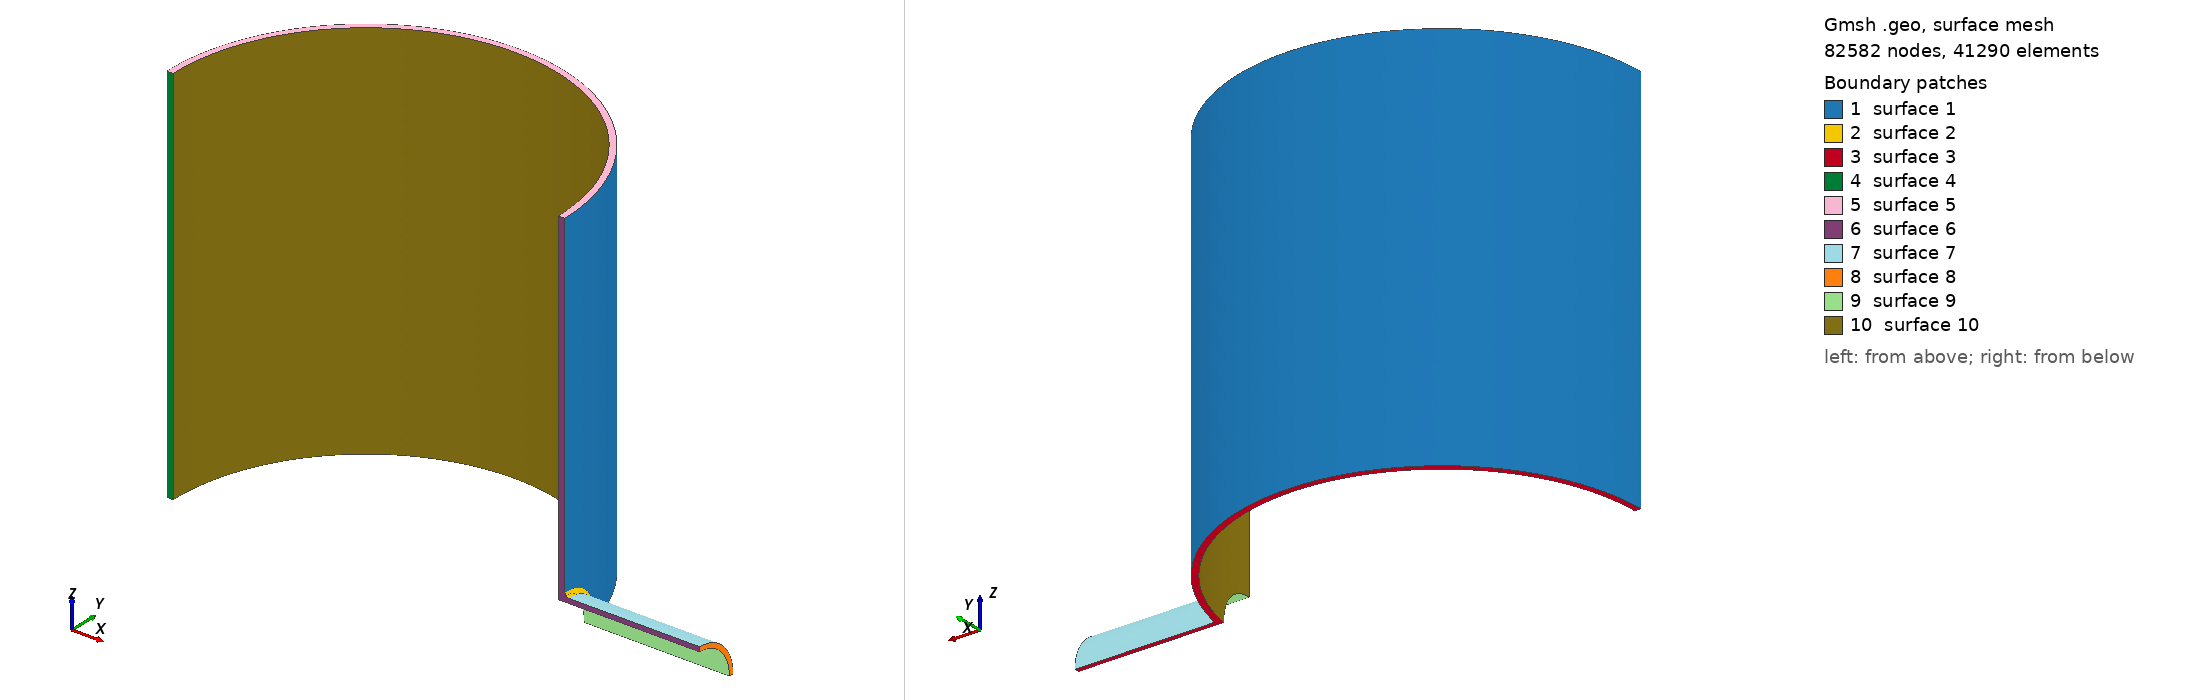

Gmsh geometry script, surface-meshed: 82582 nodes, 41290 surface elements. Boundary patches (legend numbers): 1 surface 1, 2 surface 2, 3 surface 3, 4 surface 4, 5 surface 5, 6 surface 6, 7 surface 7, 8 surface 8, 9 surface 9, 10 surface 10. Left view from above one corner, right view from below the opposite corner. The script declares no physical surfaces, so the legend lists its geometric surfaces.

=== mesh.geo (drawn) ===
SetFactory("OpenCASCADE");
Merge "vessel.step";
Field[1] = MathEval;
Field[1].F = "Min(14.0, 2.6667 + 0.08*Max(0, Sqrt((x-516.0)^2+y^2+z^2) - 140.0))";
Background Field = 1;
Mesh.MeshSizeExtendFromBoundary = 0; Mesh.MeshSizeFromPoints = 0; Mesh.MeshSizeFromCurvature = 0;
Mesh.ElementOrder = 2; Mesh.SecondOrderLinear = 0; Mesh.Optimize = 1;
Physical Volume("VESSEL") = Volume{:};


Also in the case, not shown: vessel.step (merged mesh/CAD file).
